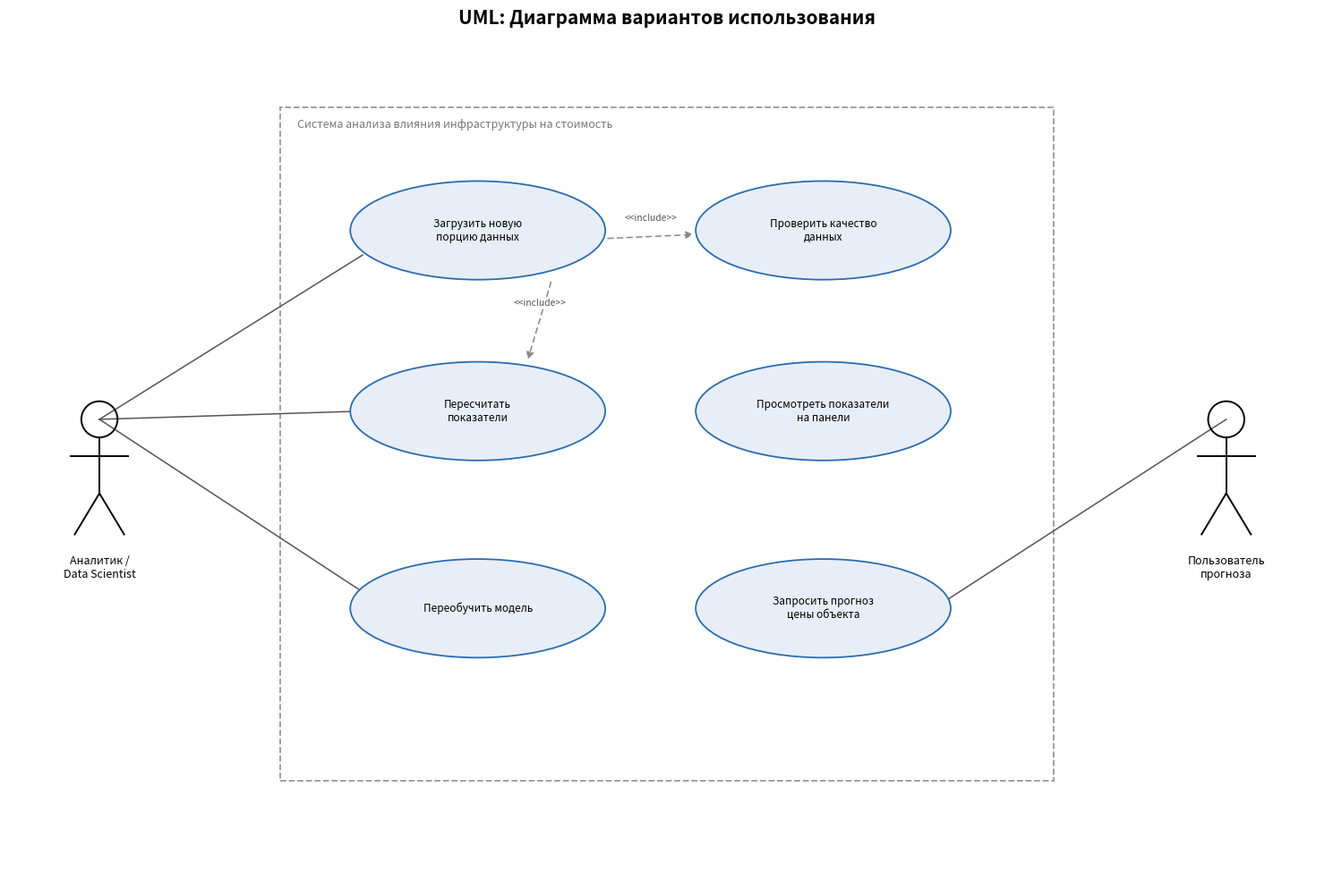

Here is the Python script that generated this plot: (Note: this script raises an exception after producing the figure.)
import matplotlib
matplotlib.use('Agg')
import matplotlib.pyplot as plt
from matplotlib.patches import Ellipse, Rectangle, FancyArrowPatch
from matplotlib.lines import Line2D

fig, ax = plt.subplots(figsize=(15, 10))
ax.set_xlim(0, 16); ax.set_ylim(0, 10)
ax.axis('off')
ax.set_aspect('equal')
ax.set_title('UML: Диаграмма вариантов использования', fontsize=15, weight='bold', pad=14)

def actor(x, y, label):
    head = plt.Circle((x, y + 1.1), 0.22, fill=False, color='black', linewidth=1.4, zorder=3)
    ax.add_patch(head)
    ax.plot([x, x], [y + 0.88, y + 0.2], color='black', linewidth=1.4, zorder=3)          # тело
    ax.plot([x - 0.35, x + 0.35], [y + 0.65, y + 0.65], color='black', linewidth=1.4, zorder=3)  # руки
    ax.plot([x, x - 0.3], [y + 0.2, y - 0.3], color='black', linewidth=1.4, zorder=3)     # нога
    ax.plot([x, x + 0.3], [y + 0.2, y - 0.3], color='black', linewidth=1.4, zorder=3)     # нога
    ax.text(x, y - 0.55, label, ha='center', va='top', fontsize=9, wrap=True)

def usecase(x, y, text, w=3.1, h=1.2, fontsize=8.5):
    e = Ellipse((x, y), w, h, facecolor='#e8eef7', edgecolor='#2b6cb0', linewidth=1.3, zorder=3)
    ax.add_patch(e)
    ax.text(x, y, text, ha='center', va='center', fontsize=fontsize, zorder=4)
    return x, y, w, h

def assoc(p1, p2):
    ax.plot([p1[0], p2[0]], [p1[1], p2[1]], color='#555555', linewidth=1.1, zorder=1)

def include(p1, p2, label='<<include>>'):
    a = FancyArrowPatch(p1, p2, arrowstyle='-|>', mutation_scale=12,
                          linestyle=(0, (4, 3)), color='#888888', linewidth=1.1, zorder=1)
    ax.add_patch(a)
    mx, my = (p1[0] + p2[0]) / 2, (p1[1] + p2[1]) / 2
    ax.text(mx, my + 0.22, label, ha='center', va='center', fontsize=7.5, color='#555555',
             style='italic', bbox=dict(boxstyle='round,pad=0.12', fc='white', ec='none'), zorder=5)

# граница системы
boundary = Rectangle((3.3, 1.0), 9.4, 8.2, fill=False, linestyle='--',
                       edgecolor='#999999', linewidth=1.3, zorder=1)
ax.add_patch(boundary)
ax.text(3.5, 8.95, 'Система анализа влияния инфраструктуры на стоимость',
         fontsize=9, color='#777777', style='italic')

# актёры
actor(1.1, 4.3, 'Аналитик /\nData Scientist')
actor(14.8, 4.3, 'Пользователь\nпрогноза')

# варианты использования
uc1 = usecase(5.7, 7.7, 'Загрузить новую\nпорцию данных')
uc2 = usecase(9.9, 7.7, 'Проверить качество\nданных')
uc3 = usecase(5.7, 5.5, 'Пересчитать\nпоказатели')
uc4 = usecase(9.9, 5.5, 'Просмотреть показатели\nна панели')
uc5 = usecase(5.7, 3.1, 'Переобучить модель')
uc6 = usecase(9.9, 3.1, 'Запросить прогноз\nцены объекта')

# связи актёр — вариант использования
assoc((1.1, 5.4), (4.3, 7.4))
assoc((1.1, 5.4), (4.3, 5.5))
assoc((1.1, 5.4), (4.3, 3.3))
assoc((14.8, 5.4), (11.4, 3.2))

# include-связи
include((7.25, 7.6), (8.35, 7.65))
include((6.6, 7.1), (6.3, 6.1))

plt.tight_layout()
plt.savefig('figures/uml_usecase.png', dpi=120, facecolor='white')
print("Сохранено: figures/uml_usecase.png")
